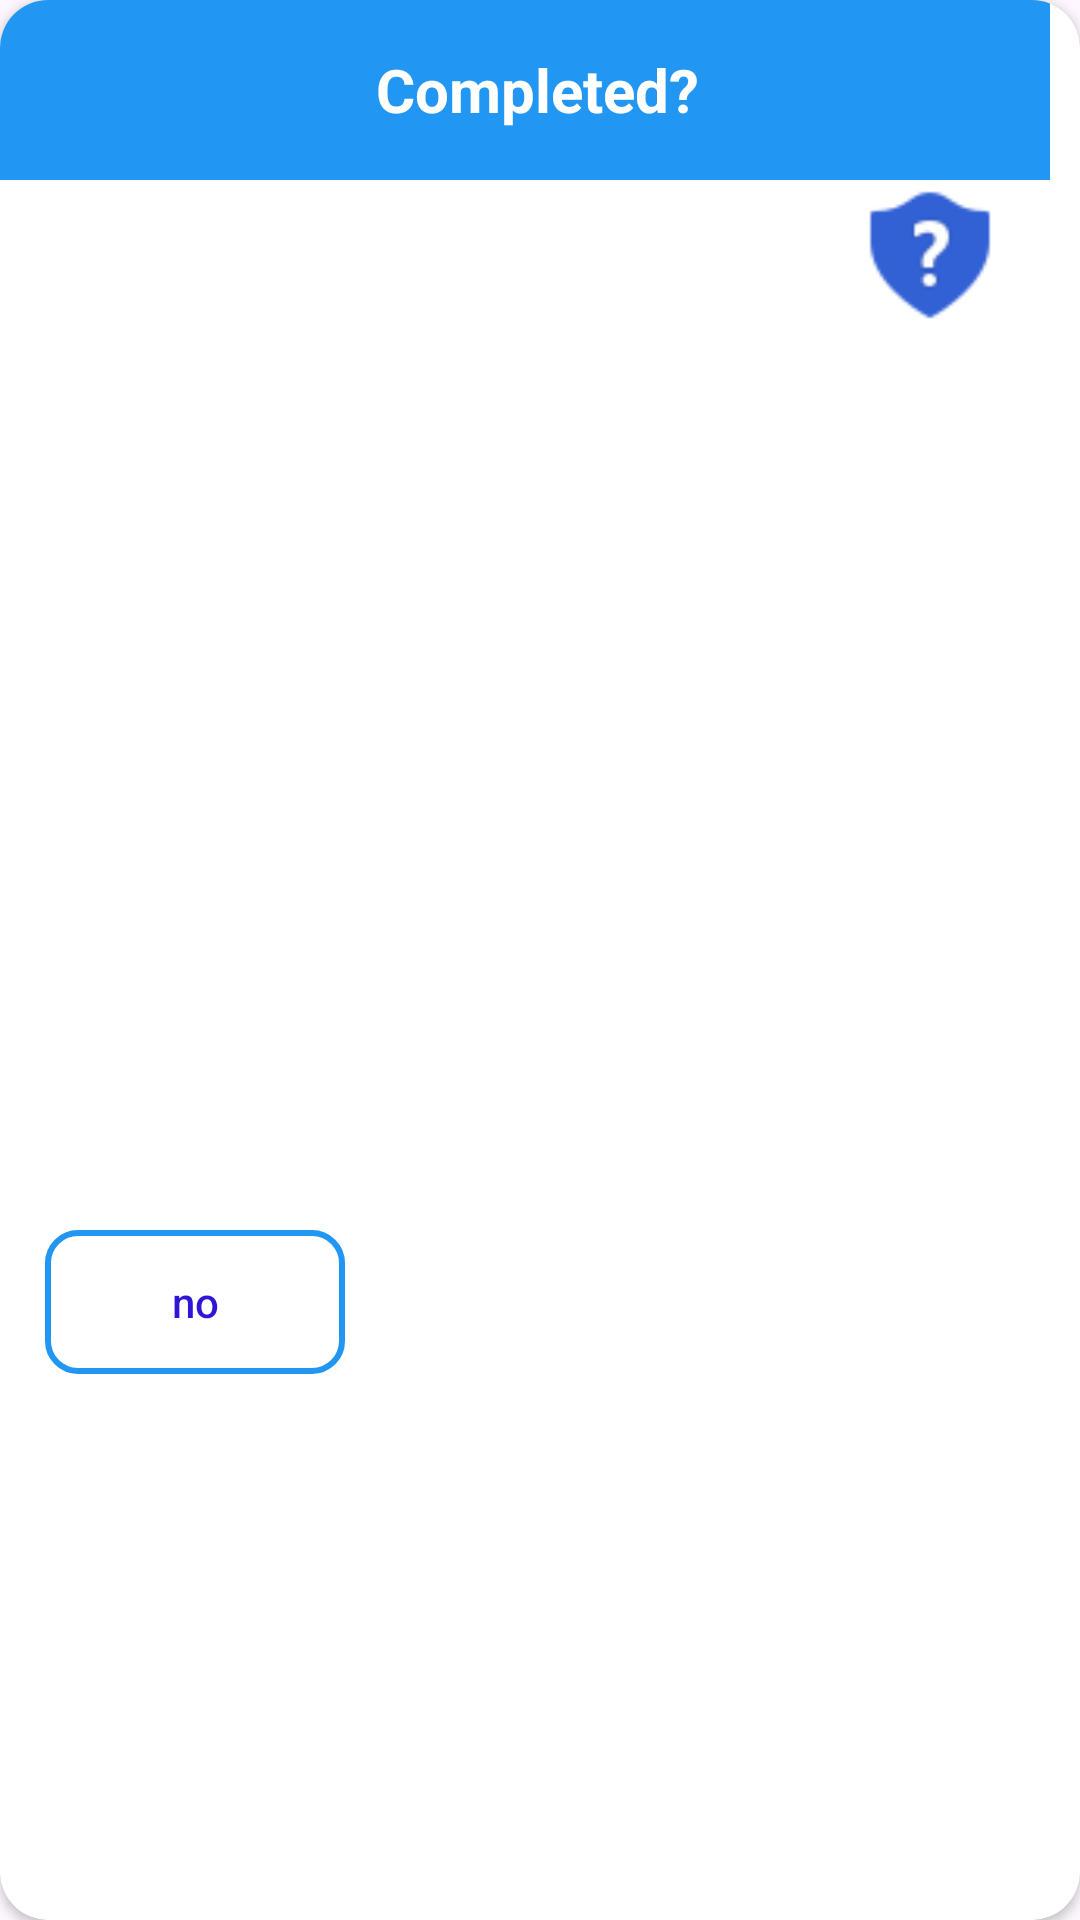

This screen was rendered from an Android layout file. Write that file and the resources it references.
<!-- AndroidManifest.xml: application theme Theme.PlayMarketToDo -->
<!-- res/layout/dialog_notcompleted.xml -->
<?xml version="1.0" encoding="utf-8"?>
<androidx.cardview.widget.CardView xmlns:android="http://schemas.android.com/apk/res/android"
    xmlns:app="http://schemas.android.com/apk/res-auto"
    xmlns:tools="http://schemas.android.com/tools"
    android:layout_width="350dp"
    android:layout_height="wrap_content"
    app:cardCornerRadius="16dp">

    <LinearLayout
        android:layout_width="350dp"
        android:layout_height="wrap_content"
        android:orientation="vertical">

        <LinearLayout
            android:id="@+id/appbar"
            android:layout_width="match_parent"
            android:layout_height="60dp"
            android:background="@color/blue"
            android:gravity="center"
            android:orientation="horizontal"
            app:layout_constraintTop_toTopOf="parent"
            tools:ignore="UselessParent">

            <TextView
                android:layout_width="0dp"
                android:layout_height="match_parent"
                android:layout_gravity="start|center"
                android:layout_marginStart="8dp"
                android:layout_weight="1"
                android:gravity="center"
                android:text="Completed?"
                android:textColor="@color/white"
                android:textSize="20sp"
                android:textStyle="bold"
                tools:ignore="HardcodedText" />

        </LinearLayout>

        <LinearLayout
            android:layout_width="match_parent"
            android:layout_height="wrap_content"
            android:orientation="vertical">

            <ImageView
                android:id="@+id/question"
                android:layout_width="50dp"
                android:layout_height="50dp"
                android:layout_gravity="end"
                android:layout_marginEnd="15dp"
                android:background="?selectableItemBackgroundBorderless"
                android:clickable="true"
                android:focusable="true"
                android:src="@drawable/question_icon"
                tools:ignore="ContentDescription" />
        </LinearLayout>

        <androidx.recyclerview.widget.RecyclerView
            android:id="@+id/itemrecycler"
            android:layout_width="match_parent"
            android:layout_height="300dp" />

        <LinearLayout
            android:layout_width="match_parent"
            android:layout_height="wrap_content">

            <androidx.appcompat.widget.AppCompatButton
                android:id="@+id/btn_cancel"
                style="@style/Widget.AppCompat.Button.Borderless"
                android:layout_width="100dp"
                android:layout_height="wrap_content"
                android:layout_gravity="center"
                android:layout_marginStart="15dp"
                android:background="@drawable/secondary_btn"
                android:padding="10dp"
                android:text="no"
                android:textAllCaps="false"
                android:textColor="#2F15D6"
                tools:ignore="HardcodedText,InefficientWeight" />

            <Space
                android:layout_width="0dp"
                android:layout_height="match_parent"
                android:layout_weight="1" />

            <androidx.appcompat.widget.AppCompatButton
                android:id="@+id/btn_add"
                style="@style/Widget.AppCompat.Button.Borderless"
                android:layout_width="wrap_content"
                android:layout_height="wrap_content"
                android:layout_gravity="center"
                android:layout_marginEnd="15dp"
                android:background="@drawable/bg_intro_btn_next"
                android:padding="10dp"
                android:text="all tasks completed"
                android:textAllCaps="false"
                android:textColor="@color/white"
                tools:ignore="HardcodedText,InefficientWeight" />

        </LinearLayout>

        <Space
            android:layout_width="match_parent"
            android:layout_height="10dp" />

    </LinearLayout>


</androidx.cardview.widget.CardView>
<!-- resources referenced by this layout -->
<resources>
  <color name="blue">#2196F3</color>
  <color name="white">#FFFFFFFF</color>
  <!-- drawable question_icon: png bitmap (drawable-v24, 1094 bytes) -->
  <!-- drawable secondary_btn (drawable) -->
  <?xml version="1.0" encoding="utf-8"?>
  <selector xmlns:android="http://schemas.android.com/apk/res/android">
  
      <item android:state_pressed="false">
          <shape>
              <solid android:color="@color/white" />
              <stroke android:width="2dp" android:color="@color/blue" />
              <corners android:radius="10dp" />
          </shape>
      </item>
  
      <item android:state_pressed="true">
          <shape>
              <solid android:color="#868585" />
              <stroke android:width="2dp" android:color="@color/blue" />
              <corners android:radius="10dp" />
          </shape>
      </item>
  
  </selector>
  <style name="Theme.PlayMarketToDo" parent="Base.Theme.PlayMarketToDo" />
  <style name="Base.Theme.PlayMarketToDo" parent="Theme.Material3.Light.NoActionBar">
          
          
      </style>
</resources>
